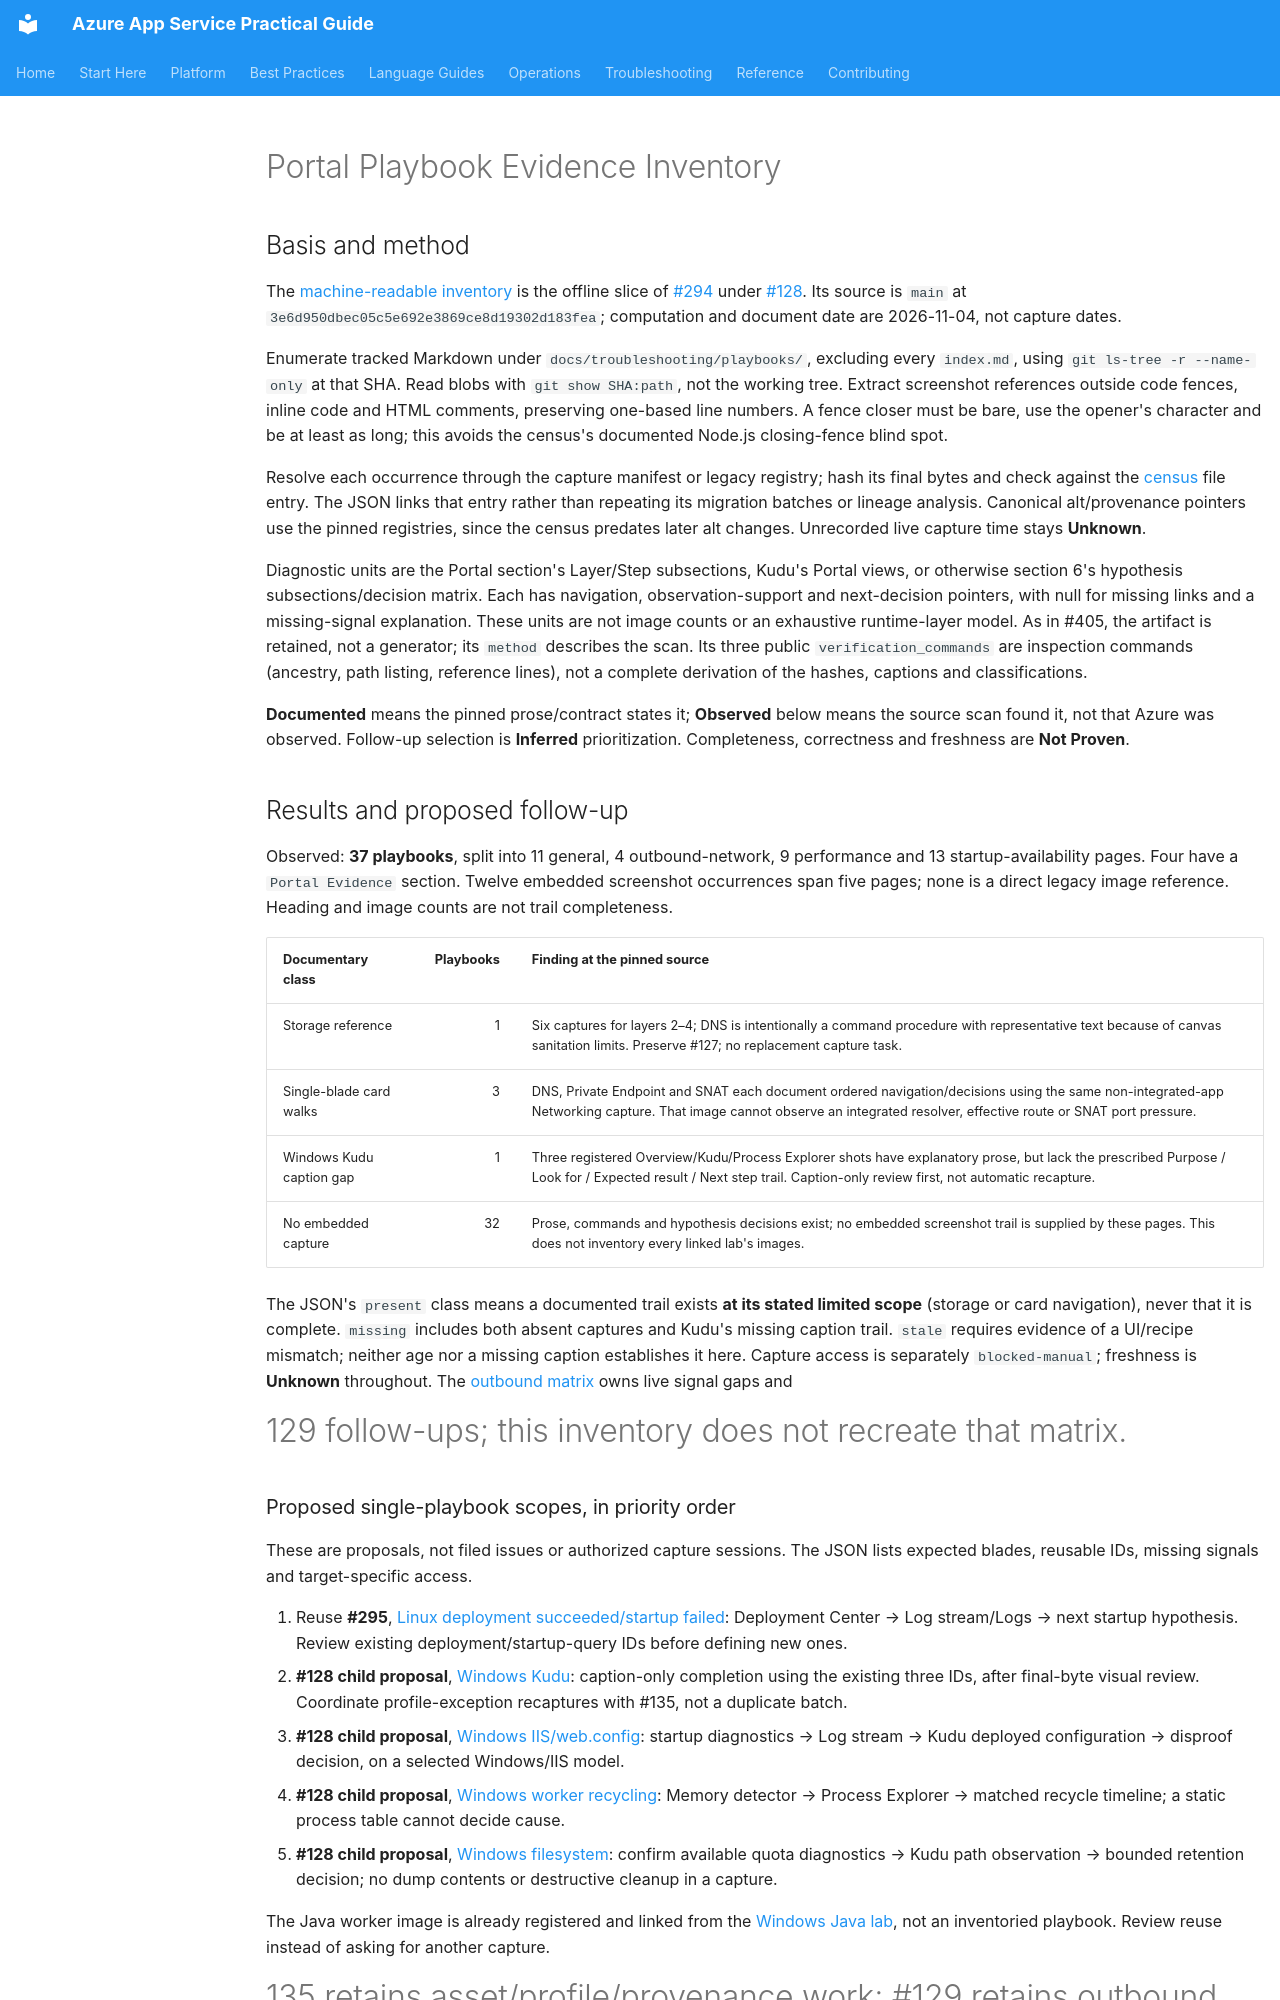

repository: yeongseon/azure-app-service-practical-guide · page: reference/portal-playbook-evidence-inventory/index.html · generator: mkdocs

---
title: Portal Playbook Evidence Inventory
slug: portal-playbook-evidence-inventory
doc_type: reference
section: reference
summary: Pinned offline inventory of screenshot references and diagnostic trail gaps in the troubleshooting playbooks, with bounded follow-up proposals and explicit limits.
topics: [documentation-standards, evidence, troubleshooting]
products: [azure-app-service]
content_sources:
  references:
    - type: self-generated
      justification: Offline examination of tracked playbooks and existing screenshot registries at a pinned main commit; no image content, Azure behavior or live capture is verified.
---

# Portal Playbook Evidence Inventory

## Basis and method

The [machine-readable inventory](portal-playbook-evidence-inventory.json) is the
offline slice of [#294](https://github.com/yeongseon/azure-app-service-practical-guide/issues/294)
under [#128](https://github.com/yeongseon/azure-app-service-practical-guide/issues/128).
Its source is `main` at `3e6d950dbec05c5e692e3869ce8d19302d183fea`;
computation and document date are 2026-11-04, not capture dates.

Enumerate tracked Markdown under `docs/troubleshooting/playbooks/`, excluding
every `index.md`, using `git ls-tree -r --name-only` at that SHA. Read blobs with
`git show SHA:path`, not the working tree. Extract screenshot references outside
code fences, inline code and HTML comments, preserving one-based line numbers.
A fence closer must be bare, use the opener's character and be at least as long;
this avoids the census's documented Node.js closing-fence blind spot.

Resolve each occurrence through the capture manifest or legacy registry; hash
its final bytes and check against the [census](portal-image-census.md) file entry.
The JSON links that entry rather than repeating its migration batches or lineage
analysis. Canonical alt/provenance pointers use the pinned registries, since the
census predates later alt changes. Unrecorded live capture time stays **Unknown**.

Diagnostic units are the Portal section's Layer/Step subsections, Kudu's Portal
views, or otherwise section 6's hypothesis subsections/decision matrix. Each has
navigation, observation-support and next-decision pointers, with null for missing
links and a missing-signal explanation. These units are not image counts or an
exhaustive runtime-layer model. As in #405, the artifact is retained, not a
generator; its `method` describes the scan. Its three public
`verification_commands` are inspection commands (ancestry, path listing,
reference lines), not a complete derivation of the hashes, captions and
classifications.

**Documented** means the pinned prose/contract states it; **Observed** below means
the source scan found it, not that Azure was observed. Follow-up selection is
**Inferred** prioritization. Completeness, correctness and freshness are **Not Proven**.

## Results and proposed follow-up

Observed: **37 playbooks**, split into 11 general, 4 outbound-network,
9 performance and 13 startup-availability pages. Four have a `Portal Evidence`
section. Twelve embedded screenshot occurrences span five pages; none is a direct
legacy image reference. Heading and image counts are not trail completeness.

| Documentary class | Playbooks | Finding at the pinned source |
|---|---:|---|
| Storage reference | 1 | Six captures for layers 2–4; DNS is intentionally a command procedure with representative text because of canvas sanitation limits. Preserve #127; no replacement capture task. |
| Single-blade card walks | 3 | DNS, Private Endpoint and SNAT each document ordered navigation/decisions using the same non-integrated-app Networking capture. That image cannot observe an integrated resolver, effective route or SNAT port pressure. |
| Windows Kudu caption gap | 1 | Three registered Overview/Kudu/Process Explorer shots have explanatory prose, but lack the prescribed Purpose / Look for / Expected result / Next step trail. Caption-only review first, not automatic recapture. |
| No embedded capture | 32 | Prose, commands and hypothesis decisions exist; no embedded screenshot trail is supplied by these pages. This does not inventory every linked lab's images. |

The JSON's `present` class means a documented trail exists **at its stated limited
scope** (storage or card navigation), never that it is complete. `missing` includes
both absent captures and Kudu's missing caption trail. `stale` requires evidence
of a UI/recipe mismatch; neither age nor a missing caption establishes it here.
Capture access is separately `blocked-manual`; freshness is **Unknown** throughout.
The [outbound matrix](outbound-evidence-gap-matrix.md) owns live signal gaps and
#129 follow-ups; this inventory does not recreate that matrix.
